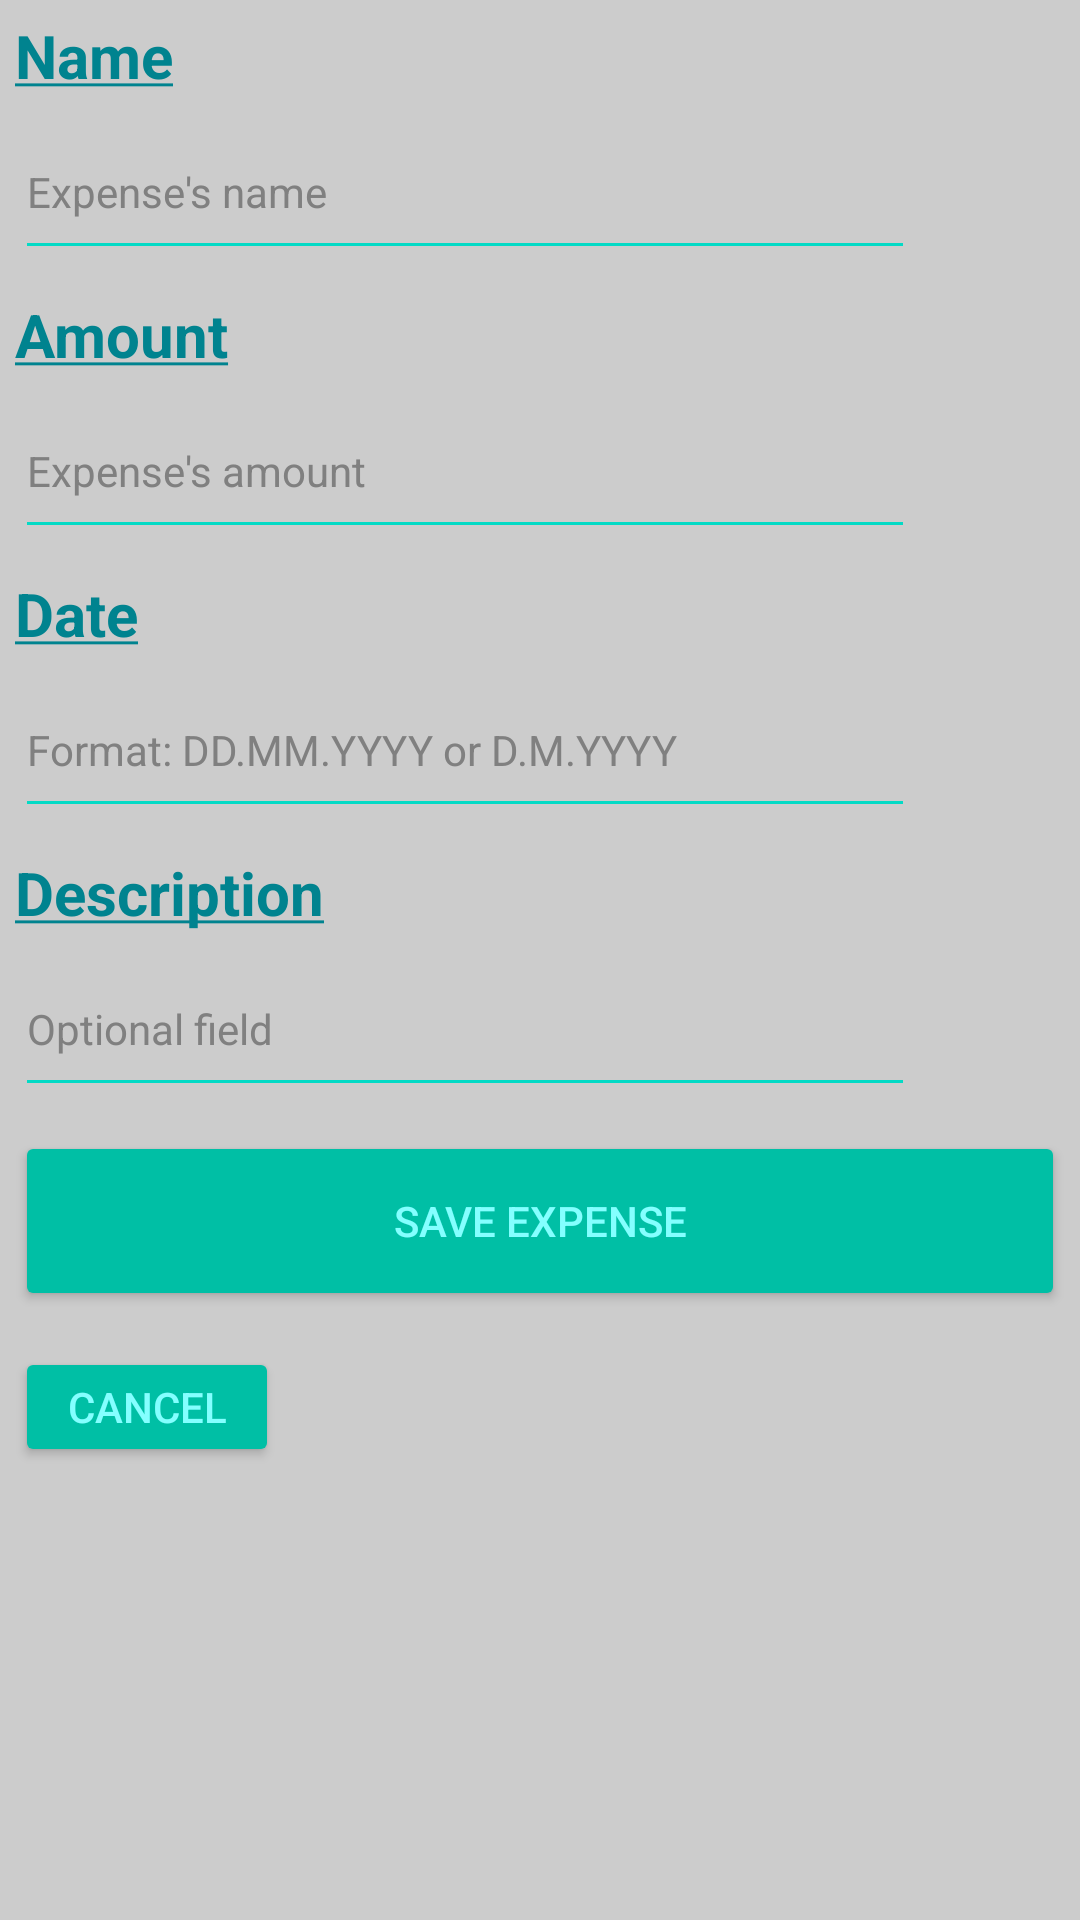

Here is an Android app screen rendered from its layout file. Give the layout XML and the strings, colors and styles it references.
<!-- AndroidManifest.xml: application theme Theme.TrackExpenses -->
<!-- res/layout/add_edit_expense_frag.xml -->
<?xml version="1.0" encoding="utf-8"?>
<FrameLayout xmlns:android="http://schemas.android.com/apk/res/android"
    xmlns:tools="http://schemas.android.com/tools"
    android:layout_width="match_parent"
    android:layout_height="match_parent"
    android:background="#CCCCCC"
    tools:context=".ExpenseFragAddEdit">

    <LinearLayout
        android:layout_width="match_parent"
        android:layout_height="match_parent"
        android:layout_marginStart="5dp"
        android:layout_marginTop="5dp"
        android:layout_marginEnd="5dp"
        android:layout_marginBottom="5dp"
        android:orientation="vertical"
        tools:ignore="UselessParent">

        <TextView
            android:id="@+id/tvNameAdd"
            android:layout_width="match_parent"
            android:layout_height="wrap_content"
            android:text="@string/name"
            android:textColor="#00838F"
            android:textSize="20sp" />

        <EditText
            android:id="@+id/edNameAdd"
            android:layout_width="wrap_content"
            android:layout_height="wrap_content"
            android:layout_marginTop="3dp"
            android:autofillHints=""
            android:backgroundTint="@color/teal_200"
            android:ems="10"
            android:hint="@string/expense_s_name"
            android:inputType="textPersonName"
            android:minWidth="300dp"
            android:minHeight="55dp"
            android:textColor="#00838F"
            android:textColorHint="#808080"
            android:textSize="14sp"
            tools:ignore="LabelFor,TextContrastCheck" />

        <TextView
            android:id="@+id/tvAmountAdd"
            android:layout_width="match_parent"
            android:layout_height="wrap_content"
            android:layout_marginTop="8dp"
            android:text="@string/amount"
            android:textColor="#00838F"
            android:textSize="20sp" />

        <EditText
            android:id="@+id/edAmountAdd"
            android:layout_width="wrap_content"
            android:layout_height="wrap_content"
            android:layout_marginTop="3dp"
            android:autofillHints=""
            android:backgroundTint="@color/teal_200"
            android:ems="10"
            android:hint="@string/expense_s_amount"
            android:inputType="textPersonName"
            android:minWidth="300dp"
            android:minHeight="55dp"
            android:textColor="#00838F"
            android:textColorHint="#808080"
            android:textSize="14sp"
            tools:ignore="LabelFor,TextContrastCheck" />

        <TextView
            android:id="@+id/tvDateAdd"
            android:layout_width="match_parent"
            android:layout_height="wrap_content"
            android:layout_marginTop="8dp"
            android:text="@string/date"
            android:textColor="#00838F"
            android:textSize="20sp" />

        <EditText
            android:id="@+id/edDateAdd"
            android:layout_width="wrap_content"
            android:layout_height="wrap_content"
            android:layout_marginTop="3dp"
            android:autofillHints=""
            android:backgroundTint="@color/teal_200"
            android:ems="10"
            android:hint="@string/expense_s_date"
            android:inputType="textPersonName"
            android:minWidth="300dp"
            android:minHeight="55dp"
            android:textColor="#00838F"
            android:textColorHint="#808080"
            android:textSize="14sp"
            tools:ignore="LabelFor,TextContrastCheck,TextFields" />

        <TextView
            android:id="@+id/tvDescAdd"
            android:layout_width="match_parent"
            android:layout_height="wrap_content"
            android:layout_marginTop="8dp"
            android:text="@string/description"
            android:textColor="#00838F"
            android:textSize="20sp" />

        <EditText
            android:id="@+id/edDescAdd"
            android:layout_width="wrap_content"
            android:layout_height="wrap_content"
            android:layout_marginTop="3dp"
            android:autofillHints=""
            android:backgroundTint="@color/teal_200"
            android:ems="10"
            android:hint="@string/expense_s_description"
            android:inputType="textPersonName"
            android:minWidth="300dp"
            android:minHeight="55dp"
            android:textColor="#00838F"
            android:textColorHint="#808080"
            android:textSize="14sp"
            tools:ignore="LabelFor,TextContrastCheck" />

        <Button
            android:id="@+id/btnSaveExpense"
            android:layout_width="match_parent"
            android:layout_height="wrap_content"
            android:layout_marginTop="8dp"
            android:backgroundTint="#00BFA5"
            android:minHeight="60dp"
            android:text="@string/save_expense"
            android:textColor="#84FFFF" />

        <Button
            android:id="@+id/btnCancel"
            android:layout_width="wrap_content"
            android:layout_height="wrap_content"
            android:layout_marginTop="12dp"
            android:backgroundTint="#00BFA5"
            android:minHeight="40dp"
            android:text="@string/cancel"
            android:textColor="#84FFFF"
            tools:ignore="TouchTargetSizeCheck" />
    </LinearLayout>

</FrameLayout>
<!-- resources referenced by this layout -->
<resources>
  <string name="amount"><b><u>Amount</u></b></string>
  <string name="cancel">Cancel</string>
  <string name="date"><b><u>Date</u></b></string>
  <string name="description"><b><u>Description</u></b></string>
  <string name="expense_s_amount">Expense\'s amount</string>
  <string name="expense_s_date">Format: DD.MM.YYYY or D.M.YYYY</string>
  <string name="expense_s_description">Optional field</string>
  <string name="expense_s_name">Expense\'s name</string>
  <string name="name"><b><u>Name</u></b></string>
  <string name="save_expense">Save expense</string>
  <style name="Theme.TrackExpenses" parent="Theme.MaterialComponents.DayNight.DarkActionBar">
          
          <item name="colorPrimary">@color/black</item>
          <item name="colorPrimaryVariant">@color/black</item>
          <item name="colorOnPrimary">#9BDA9C</item>
          
          <item name="colorSecondary">@color/teal_200</item>
          <item name="colorSecondaryVariant">@color/teal_700</item>
          <item name="colorOnSecondary">@color/black</item>
          
          <item name="android:statusBarColor">?attr/colorPrimaryVariant</item>
          
      </style>
  <!-- not gathered from this repository: default colours our renderer supplied (Android Studio template values) -->
  <color name="teal_200">#FF03DAC5</color>
  <color name="teal_700">#FF018786</color>
  <color name="black">#FF000000</color>
</resources>
